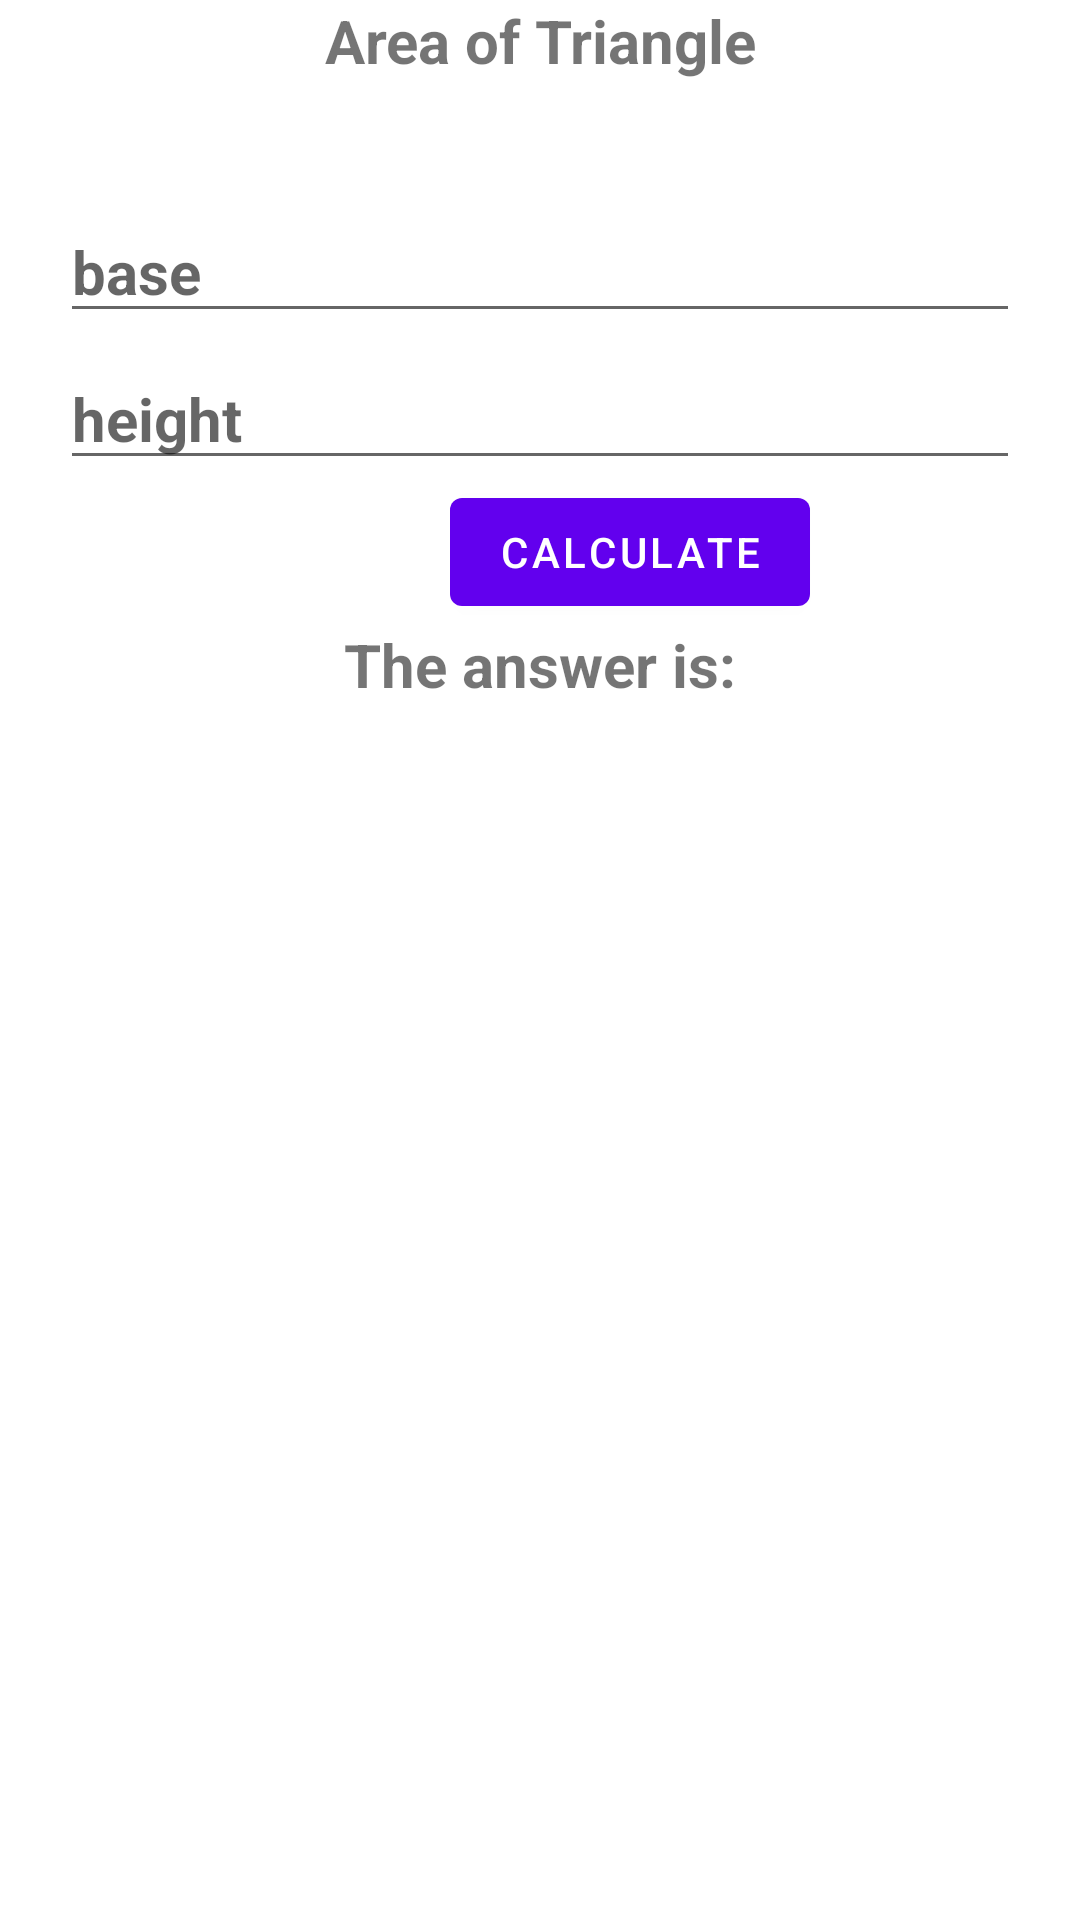

Reconstruct the res/layout file that produces this screen, plus the resources it refers to.
<!-- AndroidManifest.xml: application theme Theme.Chapte_5 -->
<!-- res/layout/areaoftriangle.xml -->
<?xml version="1.0" encoding="utf-8"?>
<androidx.appcompat.widget.LinearLayoutCompat xmlns:android="http://schemas.android.com/apk/res/android"
    android:layout_width="match_parent"
    android:layout_height="match_parent"
    xmlns:tools="http://schemas.android.com/tools"
    android:orientation="vertical">

    <androidx.appcompat.widget.AppCompatTextView
        android:layout_width="match_parent"
        android:layout_height="wrap_content"
        android:text="Area of Triangle"
        android:gravity="center"
        android:textStyle="bold"
        android:textSize="20sp"/>

    <androidx.appcompat.widget.AppCompatEditText
        android:id="@+id/baseline"
        android:layout_width="match_parent"
        android:layout_height="wrap_content"
        android:hint="base"
        android:inputType="number"
        android:layout_marginTop="40dp"
        android:textSize="20sp"
        android:textStyle="bold"
        android:layout_marginHorizontal="20dp"/>


    <androidx.appcompat.widget.AppCompatEditText
        android:id="@+id/height"
        android:layout_width="match_parent"
        android:layout_height="wrap_content"
        android:hint="height"
        android:inputType="number"
        android:layout_marginTop="5dp"
        android:textSize="20sp"
        android:textStyle="bold"
        android:layout_marginHorizontal="20dp"/>

    <com.google.android.material.button.MaterialButton
        android:id="@+id/areabtn"
        android:layout_width="wrap_content"
        android:layout_height="wrap_content"
        android:text="calculate"
        android:layout_marginLeft="150dp"/>

    <androidx.appcompat.widget.LinearLayoutCompat
        android:layout_width="match_parent"
        android:layout_height="wrap_content"
        android:gravity="center">

        <androidx.appcompat.widget.AppCompatTextView
            android:layout_width="wrap_content"
            android:layout_height="wrap_content"
            android:text="The answer is:"
            android:textSize="20sp"
            android:textStyle="bold"/>


        <androidx.appcompat.widget.AppCompatTextView
            android:id="@+id/resultTv"
            android:layout_width="wrap_content"
            android:layout_height="wrap_content"
            tools:text="answer"
            android:textSize="20sp"
            android:textStyle="bold"/>


    </androidx.appcompat.widget.LinearLayoutCompat>



</androidx.appcompat.widget.LinearLayoutCompat>
<!-- resources referenced by this layout -->
<resources>
  <style name="Theme.Chapte_5" parent="Theme.MaterialComponents.DayNight.DarkActionBar">
          
          <item name="colorPrimary">@color/purple_500</item>
          <item name="colorPrimaryVariant">@color/purple_700</item>
          <item name="colorOnPrimary">@color/white</item>
          
          <item name="colorSecondary">@color/teal_200</item>
          <item name="colorSecondaryVariant">@color/teal_700</item>
          <item name="colorOnSecondary">@color/black</item>
          
          <item name="android:statusBarColor">?attr/colorPrimaryVariant</item>
          
      </style>
  <!-- not gathered from this repository: default colours our renderer supplied (Android Studio template values) -->
  <color name="purple_500">#FF6200EE</color>
  <color name="purple_700">#FF3700B3</color>
  <color name="teal_200">#FF03DAC5</color>
  <color name="teal_700">#FF018786</color>
  <color name="black">#FF000000</color>
  <color name="white">#FFFFFFFF</color>
</resources>
